Run: headless pygame with SDL's dummy video driver; simulated clock (each Clock.tick advances the game by its frame time, no real sleeping); random seed 0; keys injected as events and as key.get_pressed() state; no mouse input.
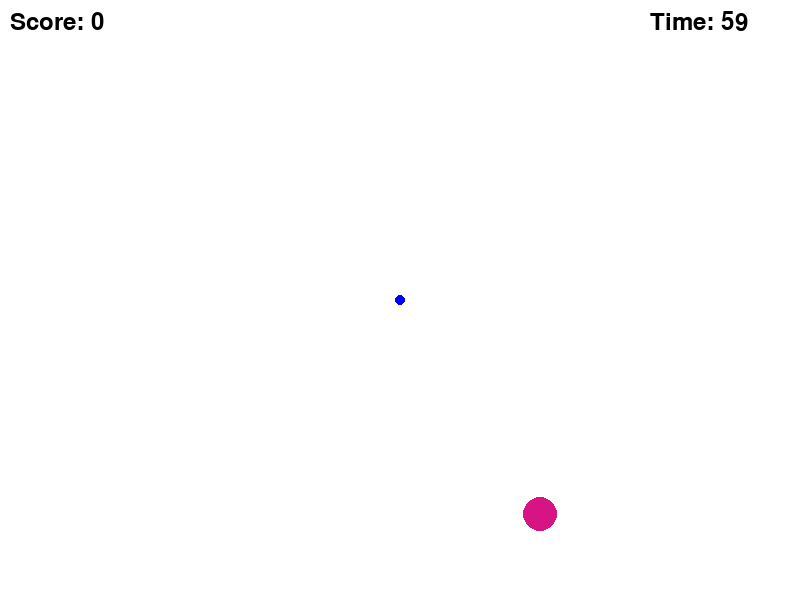
Frame 1 of 4 · flips 1–60 · no input
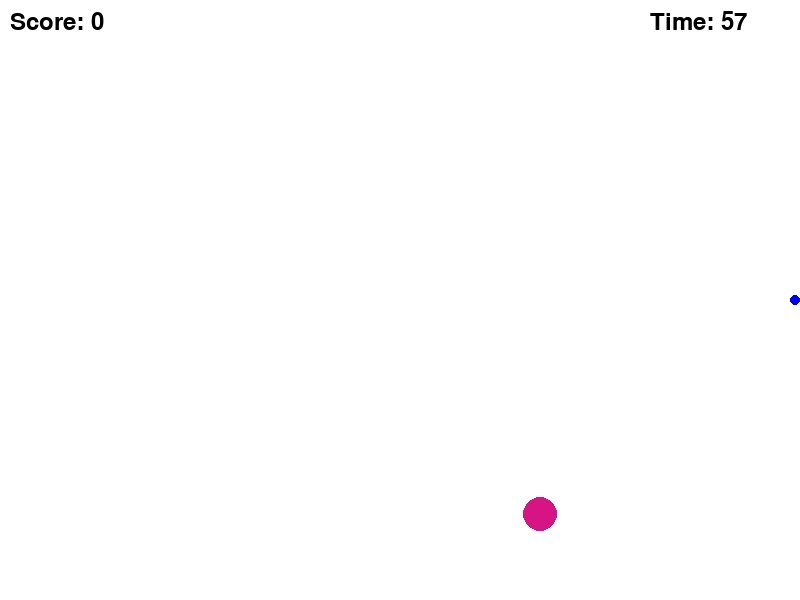
Frame 2 of 4 · flips 61–180 · tapped SPACE, RETURN · held RIGHT (→), D
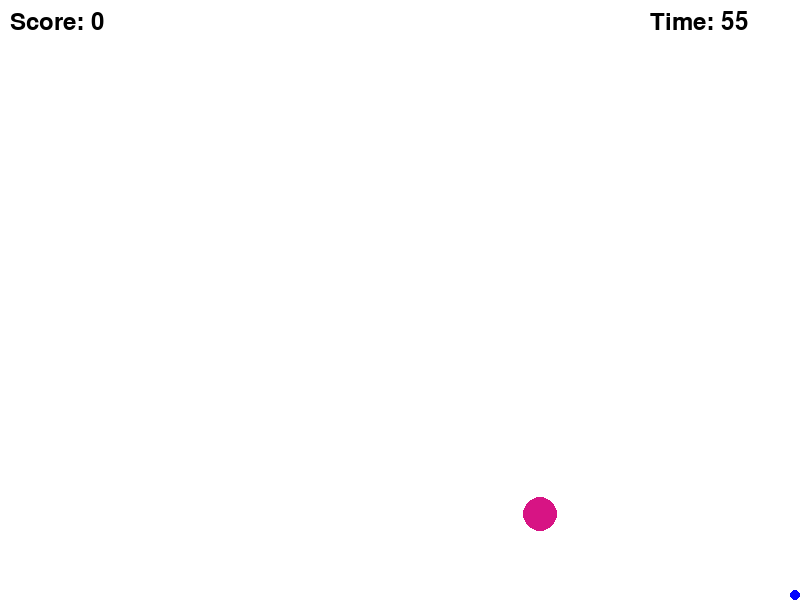
Frame 3 of 4 · flips 181–300 · held DOWN (↓), S
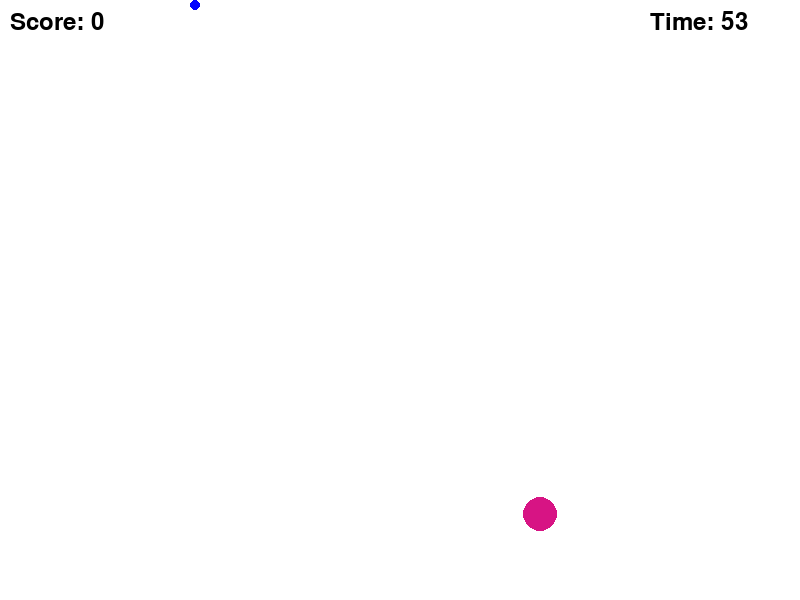
Frame 4 of 4 · flips 301–420 · held LEFT (←), A, UP (↑), W

The pygame program that drew these frames:

import random
import sys
# sys.path.append('C:\\Python312\\Lib\\site-packages')

import pygame

# Initialize Pygame
pygame.init()

# Set up the screen
SCREEN_WIDTH = 800
SCREEN_HEIGHT = 600
screen = pygame.display.set_mode((SCREEN_WIDTH, SCREEN_HEIGHT))
pygame.display.set_caption("Circle Catcher")

# Define colors
WHITE = (255, 255, 255)
BLACK = (0, 0, 0)
RED = (255, 0, 0)
GREEN = (0, 255, 0)
BLUE = (0, 0, 255)

# Define game variables
clock = pygame.time.Clock()
font = pygame.font.SysFont(None, 36)
score = 0
time_remaining = 60
player_radius = 5
player_color = BLUE
player_x = SCREEN_WIDTH // 2
player_y = SCREEN_HEIGHT // 2
player_speed = 5

circles = []

# Function to create new circles
def create_circle():
    circles.clear()  # Clear existing circles
    radius = random.randint(5, 20)
    color = (random.randint(0, 255), random.randint(0, 255), random.randint(0, 255))
    x = random.randint(0, SCREEN_WIDTH - 2*radius)
    y = random.randint(0, SCREEN_HEIGHT - 2*radius)
    circle = {'rect': pygame.Rect(x, y, 2*radius, 2*radius), 'color': color, 'radius': radius}
    circles.append(circle)

# Game loop
running = True
while running:
    screen.fill(WHITE)

    # Handle events
    for event in pygame.event.get():
        if event.type == pygame.QUIT:
            running = False

    # Update game elements
    time_text = font.render(f"Time: {int(time_remaining)}", True, BLACK)
    screen.blit(time_text, (SCREEN_WIDTH - 150, 10))
     # Control the frame rate
    clock.tick(60)  # Set the frame rate to 60 frames per second
    
    if time_remaining > 0:
        # Decrease the time_remaining by the amount of time that has passed since the last frame
        time_remaining -= clock.get_time() / 1000  # Convert milliseconds to seconds
        if not circles:  # Only create a new circle if there's none on the screen
            create_circle()
    else:
        running = False

    # Draw game elements
    for circle in circles:
        pygame.draw.circle(screen, circle['color'], circle['rect'].center, circle['radius'])

    # Display score
    score_text = font.render(f"Score: {score}", True, BLACK)
    screen.blit(score_text, (10, 10))

    # Move player circle with keyboard input
    keys = pygame.key.get_pressed()
    if keys[pygame.K_LEFT]:
        player_x -= player_speed
        player_x = max(player_x, player_radius)  # Ensure player does not move off the left edge
    if keys[pygame.K_RIGHT]:
        player_x += player_speed
        player_x = min(player_x, SCREEN_WIDTH - player_radius)  # Ensure player does not move off the right edge
    if keys[pygame.K_UP]:
        player_y -= player_speed
        player_y = max(player_y, player_radius)  # Ensure player does not move off the top edge
    if keys[pygame.K_DOWN]:
        player_y += player_speed
        player_y = min(player_y, SCREEN_HEIGHT - player_radius)  # Ensure player does not move off the bottom edge

    # Draw player circle
    pygame.draw.circle(screen, player_color, (player_x, player_y), player_radius)

    # Check for collisions between player and circles
    player_rect = pygame.Rect(player_x - player_radius, player_y - player_radius, 2 * player_radius, 2 * player_radius)
    for circle in circles:
        if player_rect.colliderect(circle['rect']):
            score += 1
            circles.remove(circle)

    # Refresh screen
    pygame.display.flip()


pygame.quit()
sys.exit()
